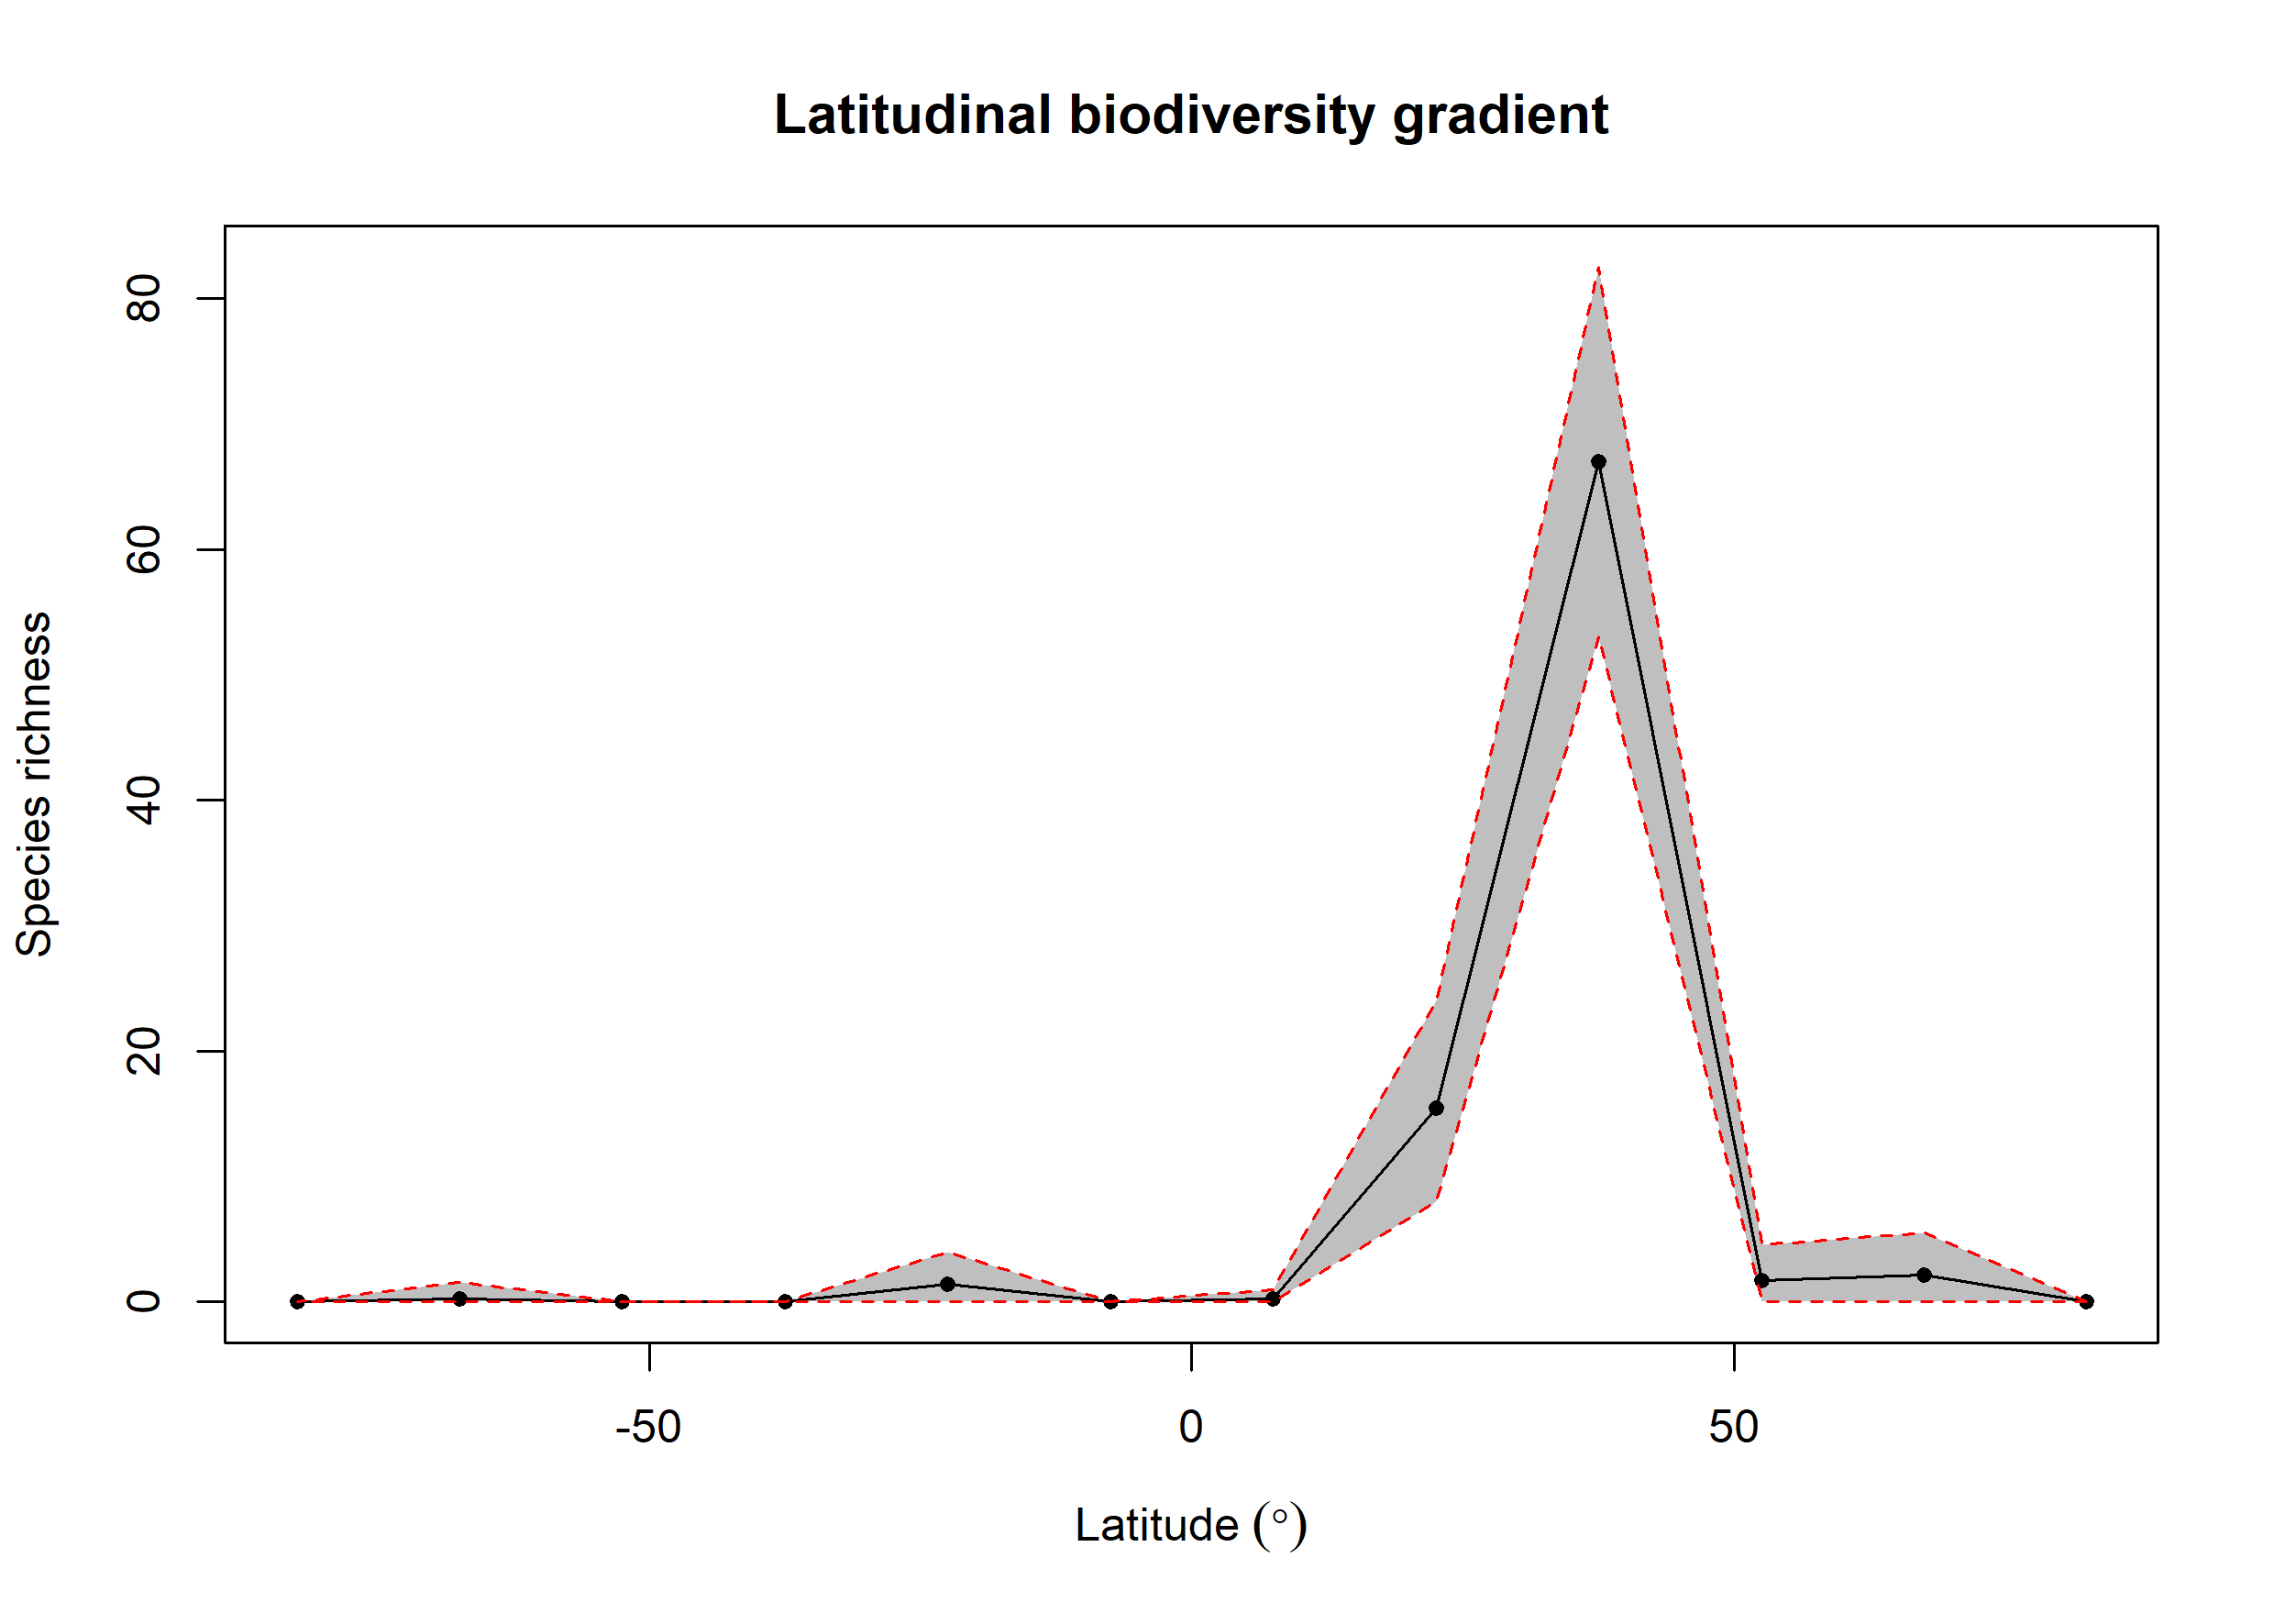

The data file committed next to this chart (first rows):
bin, max, min, mid, hemisphere, mean_richness, CI.Lower, CI.Upper
1, 90, 75, 82.5, N, 0, 0, 0
2, 75, 60, 67.5, N, 2.14, 0, 5.525
3, 60, 45, 52.5, N, 1.7, 0, 4.525
4, 45, 30, 37.5, N, 66.97, 53, 82.53
5, 30, 15, 22.5, N, 15.43, 8, 24
6, 15, 0, 7.5, N, 0.27, 0, 1
7, 0, -15, -7.5, S, 0, 0, 0
8, -15, -30, -22.5, S, 1.45, 0, 4
9, -30, -45, -37.5, S, 0, 0, 0
10, -45, -60, -52.5, S, 0, 0, 0
11, -60, -75, -67.5, S, 0.24, 0, 1.525
12, -75, -90, -82.5, S, 0, 0, 0
